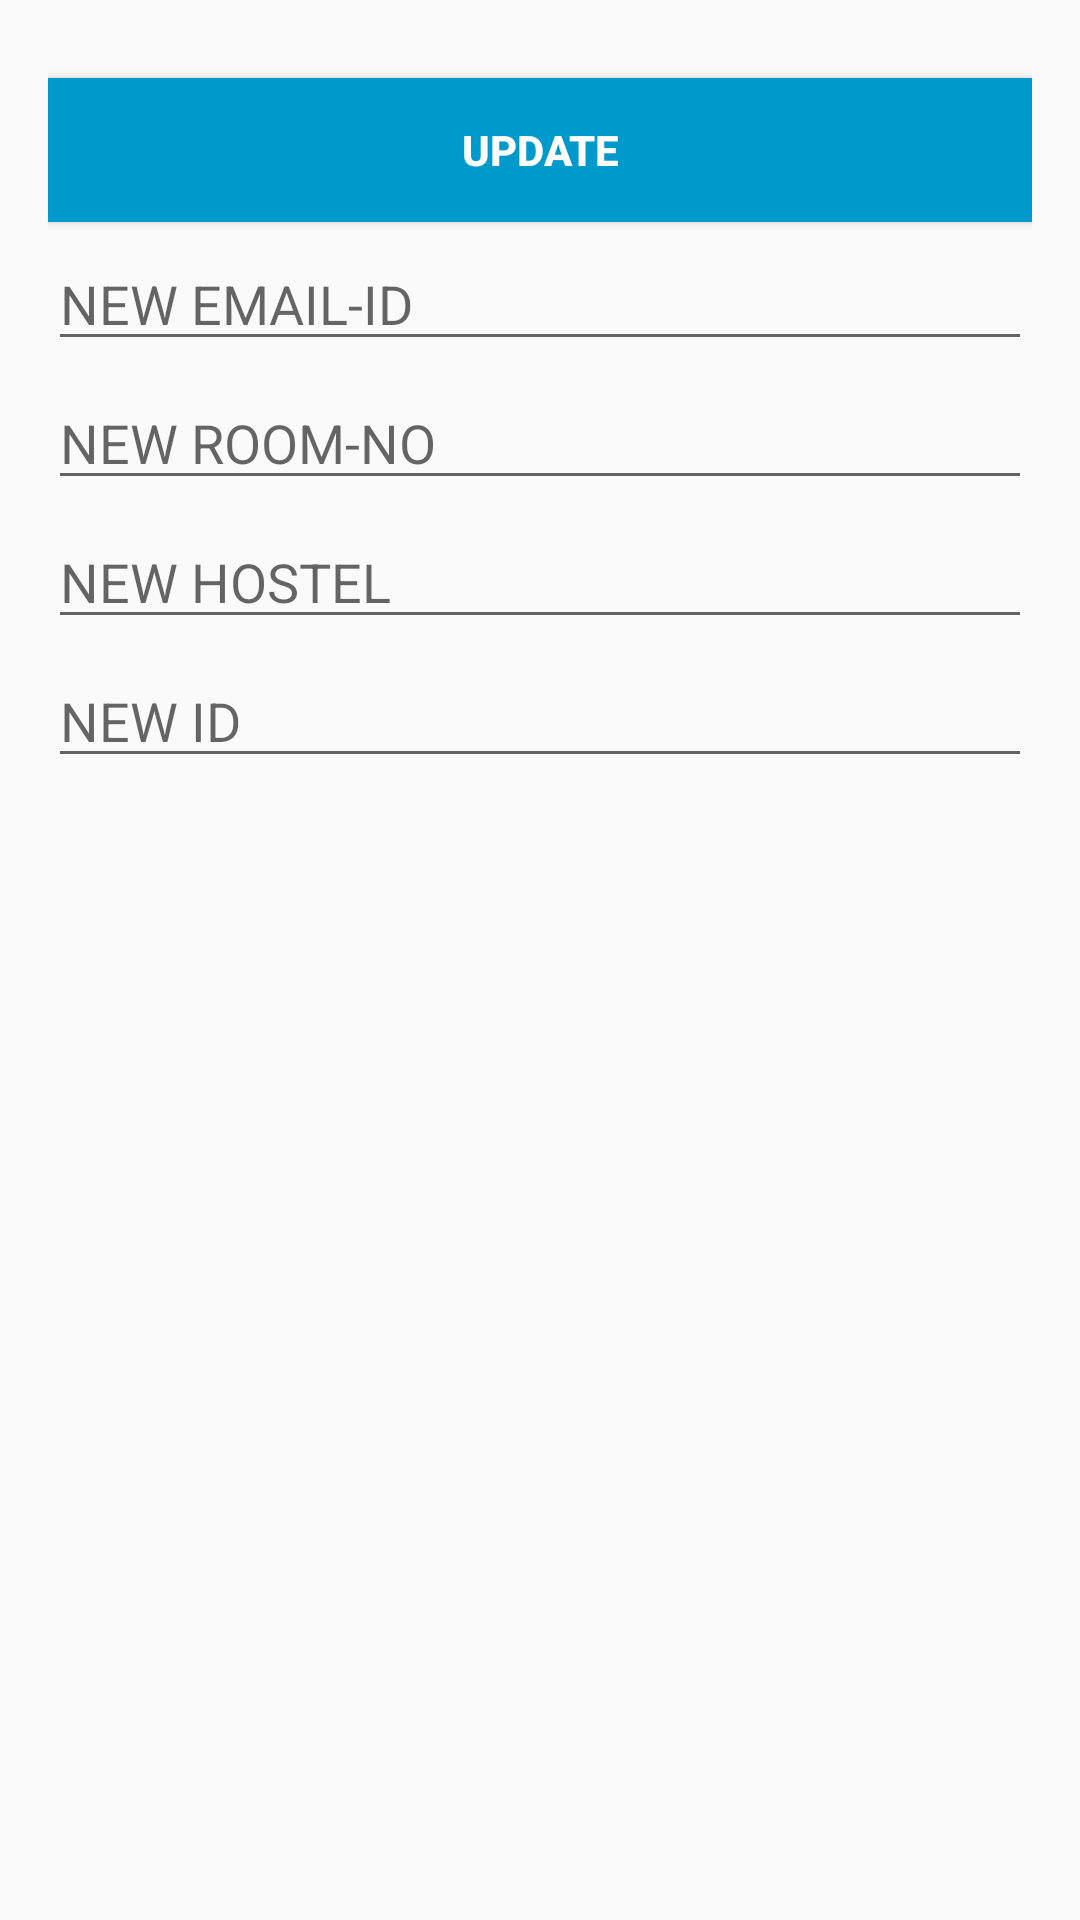

This screen was rendered from an Android layout file. Write that file and the resources it references.
<!-- AndroidManifest.xml: application theme AppTheme -->
<!-- res/layout/profile_edit.xml -->
<?xml version="1.0" encoding="utf-8"?>
<RelativeLayout xmlns:android="http://schemas.android.com/apk/res/android"
    android:orientation="vertical" android:layout_width="match_parent"
    android:layout_height="match_parent"
    android:gravity="center_horizontal"
    android:padding="16dp">
    <EditText
        android:id="@+id/edit_emailid"
        android:layout_below="@+id/edit_update"
        android:layout_width="match_parent"
        android:hint="NEW EMAIL-ID"
        android:layout_marginTop="5dp"
        android:layout_height="wrap_content"/>
    <EditText
        android:id="@+id/edit_roomno"
        android:layout_below="@+id/edit_emailid"
        android:layout_width="match_parent"
        android:hint="NEW ROOM-NO"
        android:layout_marginTop="5dp"
        android:layout_height="wrap_content"/>
    <EditText
        android:layout_below="@+id/edit_roomno"
        android:id="@+id/edit_hostel"
        android:hint="NEW HOSTEL"
        android:layout_marginTop="5dp"
        android:layout_width="match_parent"
        android:layout_height="wrap_content"/>
    <EditText
        android:layout_below="@+id/edit_hostel"
        android:id="@+id/edit_id"
        android:hint="NEW ID"
        android:layout_marginTop="5dp"
        android:layout_marginBottom="100dp"
        android:layout_width="match_parent"
        android:layout_height="wrap_content"/>
    <Button
        android:id="@+id/edit_update"
        android:layout_width="match_parent"
        android:layout_height="wrap_content"
        android:layout_alignParentTop="true"
        android:layout_marginTop="10dp"
        android:background="@android:color/holo_blue_dark"
        android:text="UPDATE"
        android:textColor="@android:color/white"
        android:textStyle="bold"
        />
</RelativeLayout>
<!-- resources referenced by this layout -->
<resources>
  <style name="AppTheme" parent="Theme.AppCompat.Light.NoActionBar">
          
          <item name="colorPrimary">@color/colorPrimary</item>
          <item name="colorPrimaryDark">@color/colorPrimaryDark</item>
          <item name="colorAccent">@color/colorAccent</item>
          <item name="colorPrimary">@color/colorPrimary</item>
          <item name="colorPrimaryDark">@color/colorPrimaryDark</item>
          <item name="colorAccent">@color/colorAccent</item>
          <item name="android:windowDisablePreview">true</item>
          <item name="android:windowIsTranslucent">true</item>
      </style>
  <color name="colorPrimary">#008577</color>
  <color name="colorPrimaryDark">#0D8CC9</color>
  <color name="colorAccent">#2DB0F2</color>
</resources>
